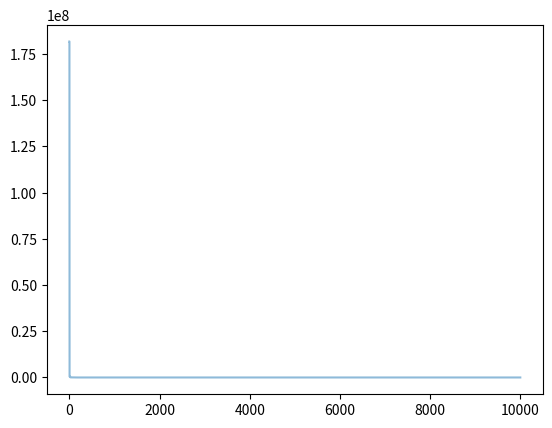

The matplotlib source for this figure:
import numpy as np
import matplotlib.pyplot as plt


def fit_fun(x):  # 适应函数，即为优化模型。
    """
    :param x:
    :return:
    """
    # 使得掘进机在调整过程中调整量之和最小、时间最少、液压油缸的流量最少。
    return sum(100.0 * (x[0][1:] - x[0][:-1] ** 2.0) ** 2.0 + (1 - x[0][:-1]) ** 2.0)


class Particle:
    # 初始化
    def __init__(self, x_max, max_vel, dim):
        self.__pos = np.random.uniform(-x_max, x_max, (1, dim))  # 粒子的位置
        self.__vel = np.random.uniform(-max_vel, max_vel, (1, dim))  # 粒子的速度
        self.__bestPos = np.zeros((1, dim))  # 粒子最好的位置
        self.__fitnessValue = fit_fun(self.__pos)  # 适应度函数值

    def set_pos(self, value):
        self.__pos = value

    def get_pos(self):
        return self.__pos

    def set_best_pos(self, value):
        self.__bestPos = value

    def get_best_pos(self):
        return self.__bestPos

    def set_vel(self, value):
        self.__vel = value

    def get_vel(self):
        return self.__vel

    def set_fitness_value(self, value):
        self.__fitnessValue = value

    def get_fitness_value(self):
        return self.__fitnessValue


class PSO:
    def __init__(self, dim, size, iter_num, x_max, max_vel, tol, best_fitness_value=float('Inf'), C1=2, C2=2, W=1):
        self.C1 = C1
        self.C2 = C2
        self.W = W
        self.dim = dim  # 粒子的维度
        self.size = size  # 粒子个数
        self.iter_num = iter_num  # 迭代次数
        self.x_max = x_max
        self.max_vel = max_vel  # 粒子最大速度
        self.tol = tol  # 截至条件
        self.best_fitness_value = best_fitness_value
        self.best_position = np.zeros((1, dim))  # 种群最优位置
        self.fitness_val_list = []  # 每次迭代最优适应值

        # 对种群进行初始化
        self.Particle_list = [Particle(self.x_max, self.max_vel, self.dim) for i in range(self.size)]

    def set_bestFitnessValue(self, value):
        self.best_fitness_value = value

    def get_bestFitnessValue(self):
        return self.best_fitness_value

    def set_bestPosition(self, value):
        self.best_position = value

    def get_bestPosition(self):
        return self.best_position

    # 更新速度
    def update_vel(self, part):
        vel_value = self.W * part.get_vel() + self.C1 * np.random.rand() * (part.get_best_pos() - part.get_pos()) \
                    + self.C2 * np.random.rand() * (self.get_bestPosition() - part.get_pos())
        vel_value[vel_value > self.max_vel] = self.max_vel
        vel_value[vel_value < -self.max_vel] = -self.max_vel
        part.set_vel(vel_value)

    # 更新位置
    def update_pos(self, part):
        pos_value = part.get_pos() + part.get_vel()
        part.set_pos(pos_value)
        value = fit_fun(part.get_pos())
        if value < part.get_fitness_value():
            part.set_fitness_value(value)
            part.set_best_pos(pos_value)
        if value < self.get_bestFitnessValue():
            self.set_bestFitnessValue(value)
            self.set_bestPosition(pos_value)

    def update_ndim(self):

        for i in range(self.iter_num):
            for part in self.Particle_list:
                self.update_vel(part)  # 更新速度
                self.update_pos(part)  # 更新位置
            self.fitness_val_list.append(self.get_bestFitnessValue())  # 每次迭代完把当前的最优适应度存到列表
            print('第{}次最佳适应值为{}'.format(i, self.get_bestFitnessValue()))
            if self.get_bestFitnessValue() < self.tol:
                break

        return self.fitness_val_list, self.get_bestPosition()

if __name__ == '__main__':
    # test 香蕉函数
    pso = PSO(4, 5, 10000, 30, 60, 1e-4, C1=2, C2=2, W=1)
    fit_var_list, best_pos = pso.update_ndim()
    print("最优位置:" + str(best_pos))
    print("最优解:" + str(fit_var_list[-1]))
    plt.plot(range(len(fit_var_list)), fit_var_list, alpha=0.5)